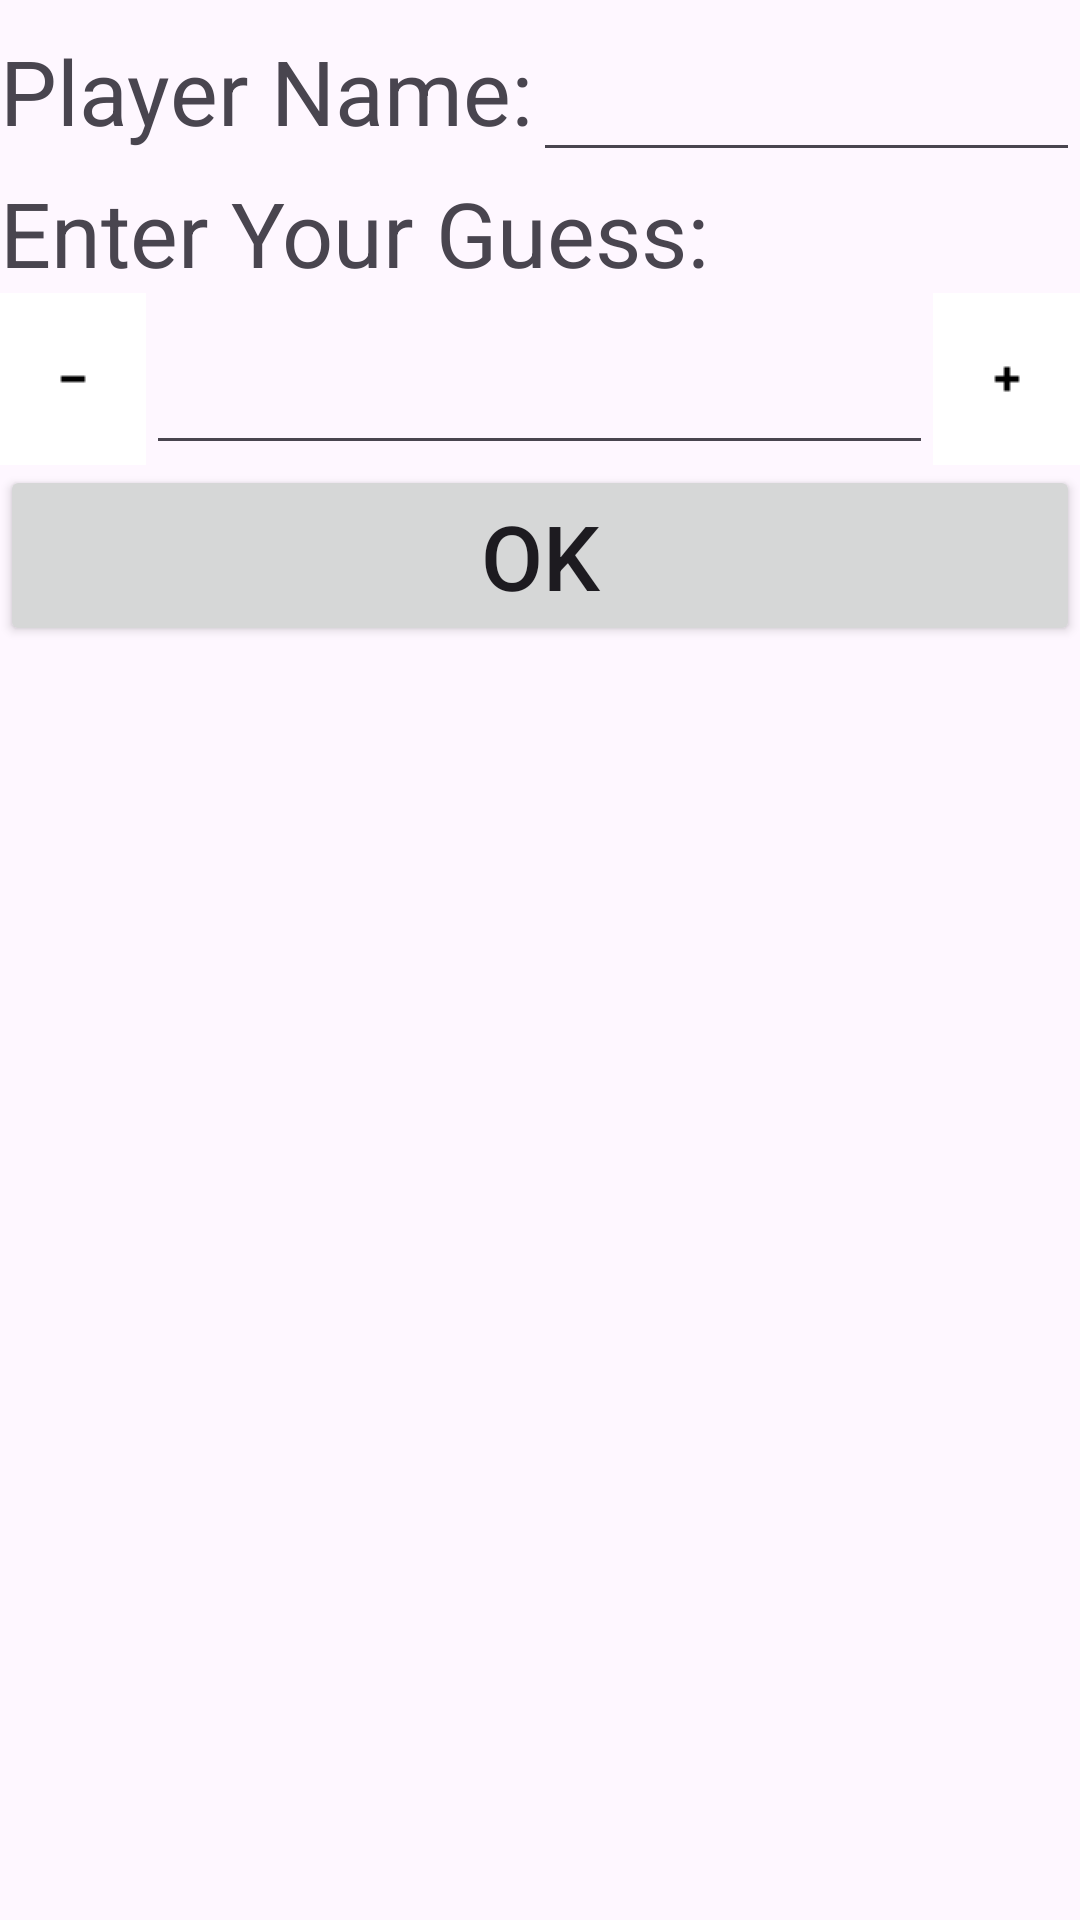

The Android layout XML behind this screen, and the referenced resources:
<!-- AndroidManifest.xml: application theme Theme.MidtermGame -->
<!-- res/layout/fragment_game_screen.xml -->
<?xml version="1.0" encoding="utf-8"?>
<layout
    xmlns:tools="http://schemas.android.com/tools"
    xmlns:android="http://schemas.android.com/apk/res/android"
    tools:context=".GameScreenFragment">

    <data>
        <variable
            name="viewModel"
            type="com.example.midtermgame.ScoresViewModel" />
    </data>

    <LinearLayout
        android:layout_width="match_parent"
        android:layout_height="match_parent"
        android:layout_margin="10dp"
        android:orientation="vertical">


        <LinearLayout
            android:layout_width="match_parent"
            android:layout_height="wrap_content"
            android:orientation="horizontal">

            <TextView
                android:layout_width="wrap_content"
                android:layout_height="wrap_content"
                android:text="Player Name:"
                android:textSize="30sp"/>
            <EditText
                android:id="@+id/NameEdit"
                android:layout_width="wrap_content"
                android:layout_height="wrap_content"
                android:textSize="30sp"
                android:layout_weight="1"/>

        </LinearLayout>

        <TextView
            android:layout_width="match_parent"
            android:layout_height="wrap_content"
            android:text="Enter Your Guess:"
            android:textSize="30sp"/>

        <LinearLayout
            android:layout_width="match_parent"
            android:layout_height="wrap_content"
            android:orientation="horizontal">

            <ImageButton
                android:id="@+id/minusButton"
                android:layout_width="wrap_content"
                android:layout_height="match_parent"
                android:layout_weight="1"
                android:background="@color/white"
                android:src="@drawable/ic_minus" />

            <EditText
                android:id="@+id/AnswerInput"
                android:layout_width="0dp"
                android:layout_height="wrap_content"
                android:layout_weight="8"
                android:textSize="30sp"
                android:inputType="number"/>

            <ImageButton
                android:id="@+id/plusButton"
                android:layout_width="wrap_content"
                android:layout_height="match_parent"
                android:layout_weight="1"
                android:background="@color/white"
                android:src="@drawable/ic_plus" />

        </LinearLayout>

        <Button
            android:id="@+id/OkButton"
            android:layout_width="match_parent"
            android:layout_height="wrap_content"
            android:text="Ok"
            android:textSize="30sp"
            android:onClick="@{() -> viewModel.addHighScore() }">
        </Button>

    </LinearLayout>

</layout>
<!-- resources referenced by this layout -->
<resources>
  <!-- drawable ic_minus: png bitmap (drawable, 157 bytes) -->
  <!-- drawable ic_plus: png bitmap (drawable, 174 bytes) -->
  <style name="Theme.MidtermGame" parent="Base.Theme.MidtermGame" />
  <style name="Base.Theme.MidtermGame" parent="Theme.Material3.DayNight.NoActionBar">
          
          
      </style>
  <!-- not gathered from this repository: default colours our renderer supplied (Android Studio template values) -->
  <color name="white">#FFFFFFFF</color>
</resources>
